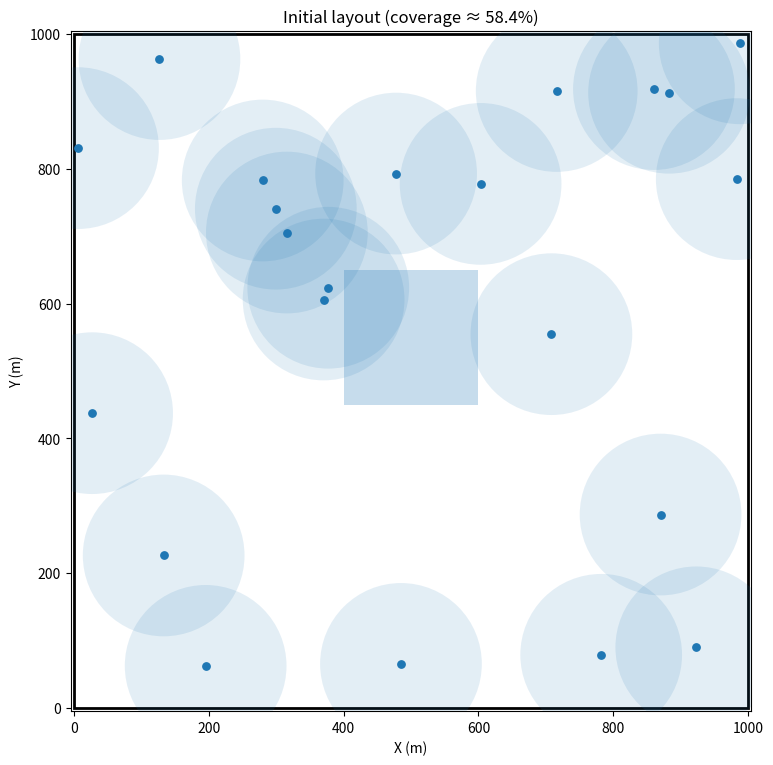
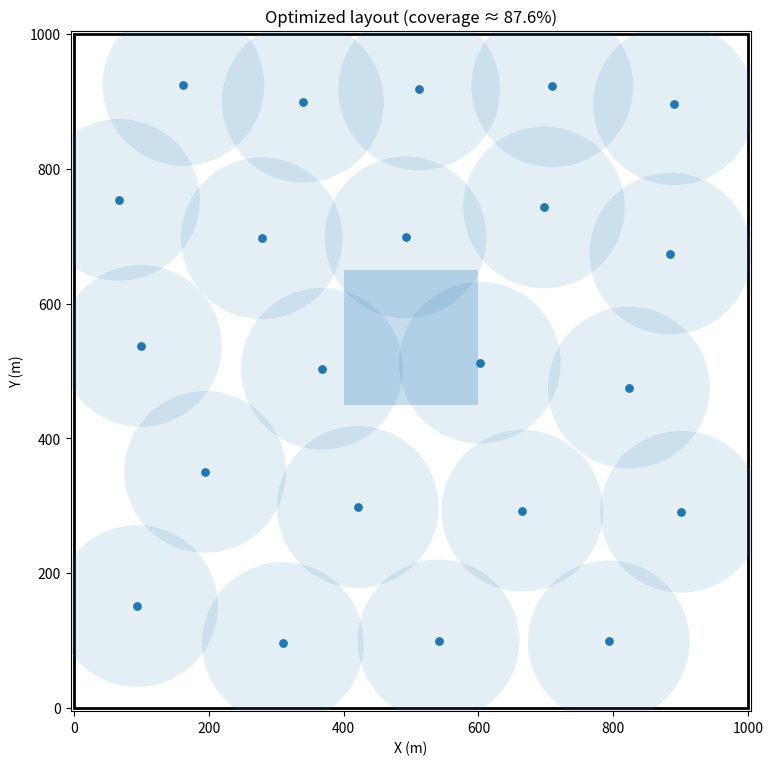

Write Python code to recreate these figures, in order.
# pso_coverage.py
# ----------------
# Модель покриття території сенсорами + пошук розташування методом рою часток (PSO)
# Мінімальні залежності: numpy, matplotlib
# Запуск: python pso_coverage.py
# (опційно додай параметри CLI: --sensors 25 --radius 120 --swarm 40 --iters 120)

from __future__ import annotations

import argparse
import csv
from dataclasses import dataclass, field
from typing import List, Tuple, Dict

import numpy as np
import matplotlib.pyplot as plt
from matplotlib.patches import Rectangle, Circle


# ============================== Конфігурація задачі ==============================

@dataclass
class AreaConfig:
    """Розміри прямокутної області (локальні координати/метри)."""
    xmin: float = 0.0
    ymin: float = 0.0
    xmax: float = 1000.0
    ymax: float = 1000.0

    @property
    def width(self) -> float:
        return self.xmax - self.xmin

    @property
    def height(self) -> float:
        return self.ymax - self.ymin


@dataclass
class ObstacleRect:
    """Прямокутна перешкода: тут сенсор ставити не можна (але покриття допускається)."""
    xmin: float
    ymin: float
    xmax: float
    ymax: float

    def contains(self, x: np.ndarray, y: np.ndarray) -> np.ndarray:
        return (x >= self.xmin) & (x <= self.xmax) & (y >= self.ymin) & (y <= self.ymax)


@dataclass
class ProblemConfig:
    """Параметри задачі покриття."""
    area: AreaConfig = field(default_factory=AreaConfig)
    obstacles: List[ObstacleRect] = field(default_factory=lambda: [ObstacleRect(400, 450, 600, 650)])
    num_sensors: int = 22                # кількість сенсорів
    sensor_radius: float = 120.0         # радіус покриття сенсора
    grid_res: int = 85                   # щільність сітки для оцінки покриття (баланс точність/швидкість)
    min_separation: float = 0.6          # частка від радіуса для "мінімальної відстані" між сенсорами


# ================================ Параметри PSO =================================

@dataclass
class PSOConfig:
    swarm_size: int = 28                 # кількість частинок (рішень) у рої
    iterations: int = 90                 # кількість ітерацій
    inertia: float = 0.72                # інерція швидкості (w)
    c1: float = 1.6                      # когнітивна вага
    c2: float = 1.6                      # соціальна вага
    vmax: float = 50.0                   # обмеження модуля швидкості по координаті


# ============================== Обчислення якості ===============================

class CoverageEvaluator:
    """Оцінює якість розташування: частку покриття + штрафи за межі/перешкоди/надмірне скупчення."""

    def __init__(self, pcfg: ProblemConfig):
        self.pcfg = pcfg
        gx = np.linspace(pcfg.area.xmin, pcfg.area.xmax, pcfg.grid_res)
        gy = np.linspace(pcfg.area.ymin, pcfg.area.ymax, pcfg.grid_res)
        self.xx, self.yy = np.meshgrid(gx, gy)
        self.grid_points = np.stack([self.xx.ravel(), self.yy.ravel()], axis=1)

    def coverage_fraction(self, sensors_xy: np.ndarray) -> float:
        """Частка площі (за сіткою), що потрапляє в радіус хоча б одного сенсора."""
        if sensors_xy.size == 0:
            return 0.0
        gp = self.grid_points  # (M,2)
        d2 = (gp[:, None, 0] - sensors_xy[None, :, 0]) ** 2 + (gp[:, None, 1] - sensors_xy[None, :, 1]) ** 2
        covered = (d2.min(axis=1) <= self.pcfg.sensor_radius ** 2)
        return float(covered.mean())

    def boundary_penalty(self, sensors_xy: np.ndarray) -> float:
        """Штраф за сенсори поза межами області або всередині перешкод."""
        a = self.pcfg.area
        x, y = sensors_xy[:, 0], sensors_xy[:, 1]
        out = (x < a.xmin) | (x > a.xmax) | (y < a.ymin) | (y > a.ymax)
        penalty = out.sum() * 3.0
        if self.pcfg.obstacles:
            in_obs = np.zeros_like(out)
            for ob in self.pcfg.obstacles:
                in_obs |= ob.contains(x, y)
            penalty += in_obs.sum() * 3.0
        return float(penalty)

    def spacing_penalty(self, sensors_xy: np.ndarray) -> float:
        """Штраф за надто близькі сенсори — стимулює рівномірний розподіл."""
        n = sensors_xy.shape[0]
        if n < 2:
            return 0.0
        diff = sensors_xy[None, :, :] - sensors_xy[:, None, :]
        d = np.sqrt((diff ** 2).sum(axis=2) + 1e-9)
        mask = ~np.eye(n, dtype=bool)
        d = d[mask]
        min_sep = self.pcfg.sensor_radius * self.pcfg.min_separation
        close = d < min_sep
        if not np.any(close):
            return 0.0
        # чим ближче до "заборонено близько", тим більший штраф
        return float(((min_sep - d[close]) / max(min_sep, 1e-6)).sum())

    def fitness(self, sensors_xy: np.ndarray) -> Tuple[float, Dict[str, float]]:
        """Мінімізуємо: F = -coverage + w1*spacing + w2*boundary"""
        cov = self.coverage_fraction(sensors_xy)
        sp = self.spacing_penalty(sensors_xy)
        bp = self.boundary_penalty(sensors_xy)
        w1, w2 = 0.10, 2.5
        score = -cov + w1 * sp + w2 * bp
        return score, {"coverage": cov, "spacing_penalty": sp, "boundary_penalty": bp}


# ===================================== PSO =====================================

class PSO:
    """Класична схема PSO над вектором рішень (x1,y1,...,xN,yN)."""

    def __init__(self, pcfg: ProblemConfig, pso_cfg: PSOConfig, evaluator: CoverageEvaluator, seed: int = 7):
        self.pcfg = pcfg
        self.cfg = pso_cfg
        self.eval = evaluator
        self.dim = pcfg.num_sensors * 2
        self.rng = np.random.default_rng(seed)
        self.lb = np.array([pcfg.area.xmin, pcfg.area.ymin] * pcfg.num_sensors)
        self.ub = np.array([pcfg.area.xmax, pcfg.area.ymax] * pcfg.num_sensors)

    def _vec_to_xy(self, vec: np.ndarray) -> np.ndarray:
        return vec.reshape(self.pcfg.num_sensors, 2)

    def _push_out_of_obstacles(self, vec: np.ndarray) -> np.ndarray:
        """М’яко виштовхує сенсори, що випадково потрапили в перешкоди, до найближчого ребра."""
        xy = self._vec_to_xy(vec)
        for i in range(xy.shape[0]):
            x, y = xy[i, 0], xy[i, 1]
            for ob in self.pcfg.obstacles:
                if ob.contains(np.array([x]), np.array([y]))[0]:
                    dx = min(abs(x - ob.xmin), abs(ob.xmax - x))
                    dy = min(abs(y - ob.ymin), abs(ob.ymax - y))
                    if dx < dy:
                        xy[i, 0] = ob.xmin - 1.0 if abs(x - ob.xmin) < abs(ob.xmax - x) else ob.xmax + 1.0
                    else:
                        xy[i, 1] = ob.ymin - 1.0 if abs(y - ob.ymin) < abs(ob.ymax - y) else ob.ymax + 1.0
                    xy[i, 0] = float(np.clip(xy[i, 0], self.pcfg.area.xmin, self.pcfg.area.xmax))
                    xy[i, 1] = float(np.clip(xy[i, 1], self.pcfg.area.ymin, self.pcfg.area.ymax))
        return xy.ravel()

    def _clip_to_bounds(self, vec: np.ndarray) -> np.ndarray:
        vec = np.clip(vec, self.lb, self.ub)
        return self._push_out_of_obstacles(vec)

    def solve(self) -> Dict[str, object]:
        # 1) Ініціалізація рою
        swarm_pos = self.lb + self.rng.random(self.dim * self.cfg.swarm_size).reshape(self.cfg.swarm_size, self.dim) * (self.ub - self.lb)
        for i in range(self.cfg.swarm_size):
            swarm_pos[i] = self._clip_to_bounds(swarm_pos[i])
        swarm_vel = self.rng.uniform(-10.0, 10.0, size=(self.cfg.swarm_size, self.dim))

        # (для звіту/порівняння) збережемо випадкове початкове рішення
        initial_vec = swarm_pos[0].copy()
        initial_xy = self._vec_to_xy(initial_vec)
        initial_cov = self.eval.coverage_fraction(initial_xy)

        # 2) Персональні та глобальна найкращі точки
        pbest_pos = swarm_pos.copy()
        pbest_val = np.empty(self.cfg.swarm_size)
        for i in range(self.cfg.swarm_size):
            f, _ = self.eval.fitness(self._vec_to_xy(pbest_pos[i]))
            pbest_val[i] = f
        gbest_idx = int(np.argmin(pbest_val))
        gbest_pos = pbest_pos[gbest_idx].copy()
        gbest_val = float(pbest_val[gbest_idx])

        # 3) Основний цикл
        history = []
        for it in range(1, self.cfg.iterations + 1):
            for i in range(self.cfg.swarm_size):
                r1 = self.rng.random(self.dim)
                r2 = self.rng.random(self.dim)
                cognitive = self.cfg.c1 * r1 * (pbest_pos[i] - swarm_pos[i])
                social = self.cfg.c2 * r2 * (gbest_pos - swarm_pos[i])
                swarm_vel[i] = self.cfg.inertia * swarm_vel[i] + cognitive + social
                swarm_vel[i] = np.clip(swarm_vel[i], -self.cfg.vmax, self.cfg.vmax)
                swarm_pos[i] = self._clip_to_bounds(swarm_pos[i] + swarm_vel[i])

                f, _ = self.eval.fitness(self._vec_to_xy(swarm_pos[i]))
                if f < pbest_val[i]:
                    pbest_val[i] = f
                    pbest_pos[i] = swarm_pos[i].copy()

            best_idx = int(np.argmin(pbest_val))
            if pbest_val[best_idx] < gbest_val:
                gbest_val = float(pbest_val[best_idx])
                gbest_pos = pbest_pos[best_idx].copy()

            cov = self.eval.coverage_fraction(self._vec_to_xy(gbest_pos))
            history.append({"iteration": it, "gbest_f": gbest_val, "coverage": cov})

        return {
            "initial_xy": initial_xy,
            "initial_cov": initial_cov,
            "best_vec": gbest_pos,
            "best_xy": self._vec_to_xy(gbest_pos),
            "best_f": gbest_val,
            "history": history,
        }


# ================================= Візуалізація =================================

def plot_layout(pcfg: ProblemConfig, sensors_xy: np.ndarray, title: str, out_path: str) -> None:
    """Малює межі, перешкоди, диски покриття та точки сенсорів; зберігає PNG і показує вікно."""
    fig, ax = plt.subplots(figsize=(7.8, 7.8))
    # Кордон області
    ax.add_patch(Rectangle((pcfg.area.xmin, pcfg.area.ymin), pcfg.area.width, pcfg.area.height, fill=False, linewidth=2))
    # Перешкоди
    for ob in pcfg.obstacles:
        ax.add_patch(Rectangle((ob.xmin, ob.ymin), ob.xmax - ob.xmin, ob.ymax - ob.ymin, alpha=0.25))
    # Диски покриття
    for (x, y) in sensors_xy:
        ax.add_patch(Circle((x, y), pcfg.sensor_radius, alpha=0.12))
    # Точки сенсорів
    ax.scatter(sensors_xy[:, 0], sensors_xy[:, 1], s=28)

    ax.set_xlim(pcfg.area.xmin - 5, pcfg.area.xmax + 5)
    ax.set_ylim(pcfg.area.ymin - 5, pcfg.area.ymax + 5)
    ax.set_aspect('equal', adjustable='box')
    ax.set_xlabel("X (m)")
    ax.set_ylabel("Y (m)")
    ax.set_title(title)
    plt.tight_layout()
    plt.savefig(out_path, dpi=140)
    plt.show()


def save_coordinates_csv(path: str, sensors_xy: np.ndarray) -> None:
    """Зберігає список сенсорів і їх координати у CSV."""
    with open(path, "w", newline="", encoding="utf-8") as f:
        w = csv.writer(f)
        w.writerow(["sensor_id", "x", "y"])
        for i, (x, y) in enumerate(sensors_xy, start=1):
            w.writerow([i, f"{x:.3f}", f"{y:.3f}"])


# ==================================== CLI / main ====================================

def parse_args() -> argparse.Namespace:
    p = argparse.ArgumentParser(description="PSO-оптимізація розміщення сенсорів для максимального покриття.")
    p.add_argument("--sensors", type=int, default=22, help="Кількість сенсорів (default: 22)")
    p.add_argument("--radius", type=float, default=120.0, help="Радіус покриття сенсора (default: 120)")
    p.add_argument("--swarm", type=int, default=28, help="Розмір рою (default: 28)")
    p.add_argument("--iters", type=int, default=200, help="Кількість ітерацій PSO (default: 90)")
    p.add_argument("--grid", type=int, default=85, help="Роздільна здатність сітки оцінки (default: 85)")
    p.add_argument("--seed", type=int, default=9, help="Зерно генератора випадковостей (default: 7)")
    return p.parse_args()


def main():
    args = parse_args()

    # 1) Налаштування задачі
    pcfg = ProblemConfig(
        area=AreaConfig(0, 0, 1000, 1000),
        obstacles=[ObstacleRect(400, 450, 600, 650)],
        num_sensors=args.sensors,
        sensor_radius=args.radius,
        grid_res=args.grid,
        min_separation=0.6,
    )

    # 2) Оцінювач та PSO
    evaluator = CoverageEvaluator(pcfg)
    pso_cfg = PSOConfig(
        swarm_size=args.swarm,
        iterations=args.iters,
        inertia=0.72,
        c1=1.6,
        c2=1.6,
        vmax=50.0,
    )
    solver = PSO(pcfg, pso_cfg, evaluator, seed=args.seed)

    # 3) Пошук
    result = solver.solve()
    init_xy = result["initial_xy"]
    best_xy = result["best_xy"]

    # 4) Метрики
    init_cov = evaluator.coverage_fraction(init_xy)
    best_score, best_parts = evaluator.fitness(best_xy)

    print("=== SUMMARY ===")
    print(f"Initial coverage:  {init_cov*100:.2f}%")
    print(f"Final coverage:    {best_parts['coverage']*100:.2f}%")
    print(f"Spacing penalty:   {best_parts['spacing_penalty']:.3f}")
    print(f"Boundary penalty:  {best_parts['boundary_penalty']:.3f}")
    print(f"Final fitness:     {best_score:.6f}")

    # 5) Візуалізації
    initial_img = "initial_layout.png"
    optimized_img = "optimized_layout.png"
    plot_layout(pcfg, init_xy, f"Initial layout (coverage ≈ {init_cov*100:.1f}%)", initial_img)
    plot_layout(pcfg, best_xy, f"Optimized layout (coverage ≈ {best_parts['coverage']*100:.1f}%)", optimized_img)

    # 6) CSV-и
    coords_csv = "sensors_optimized.csv"
    hist_csv = "pso_history.csv"
    save_coordinates_csv(coords_csv, best_xy)
    # історію теж збережемо
    import csv as _csv
    with open(hist_csv, "w", newline="", encoding="utf-8") as f:
        w = _csv.DictWriter(f, fieldnames=["iteration", "gbest_f", "coverage"])
        w.writeheader()
        for row in result["history"]:
            w.writerow({"iteration": row["iteration"],
                        "gbest_f": f"{row['gbest_f']:.6f}",
                        "coverage": f"{row['coverage']:.6f}"})

    print("\nArtifacts saved:")
    print(f"- {initial_img}")
    print(f"- {optimized_img}")
    print(f"- {coords_csv}")
    print(f"- {hist_csv}")


if __name__ == "__main__":
    main()
